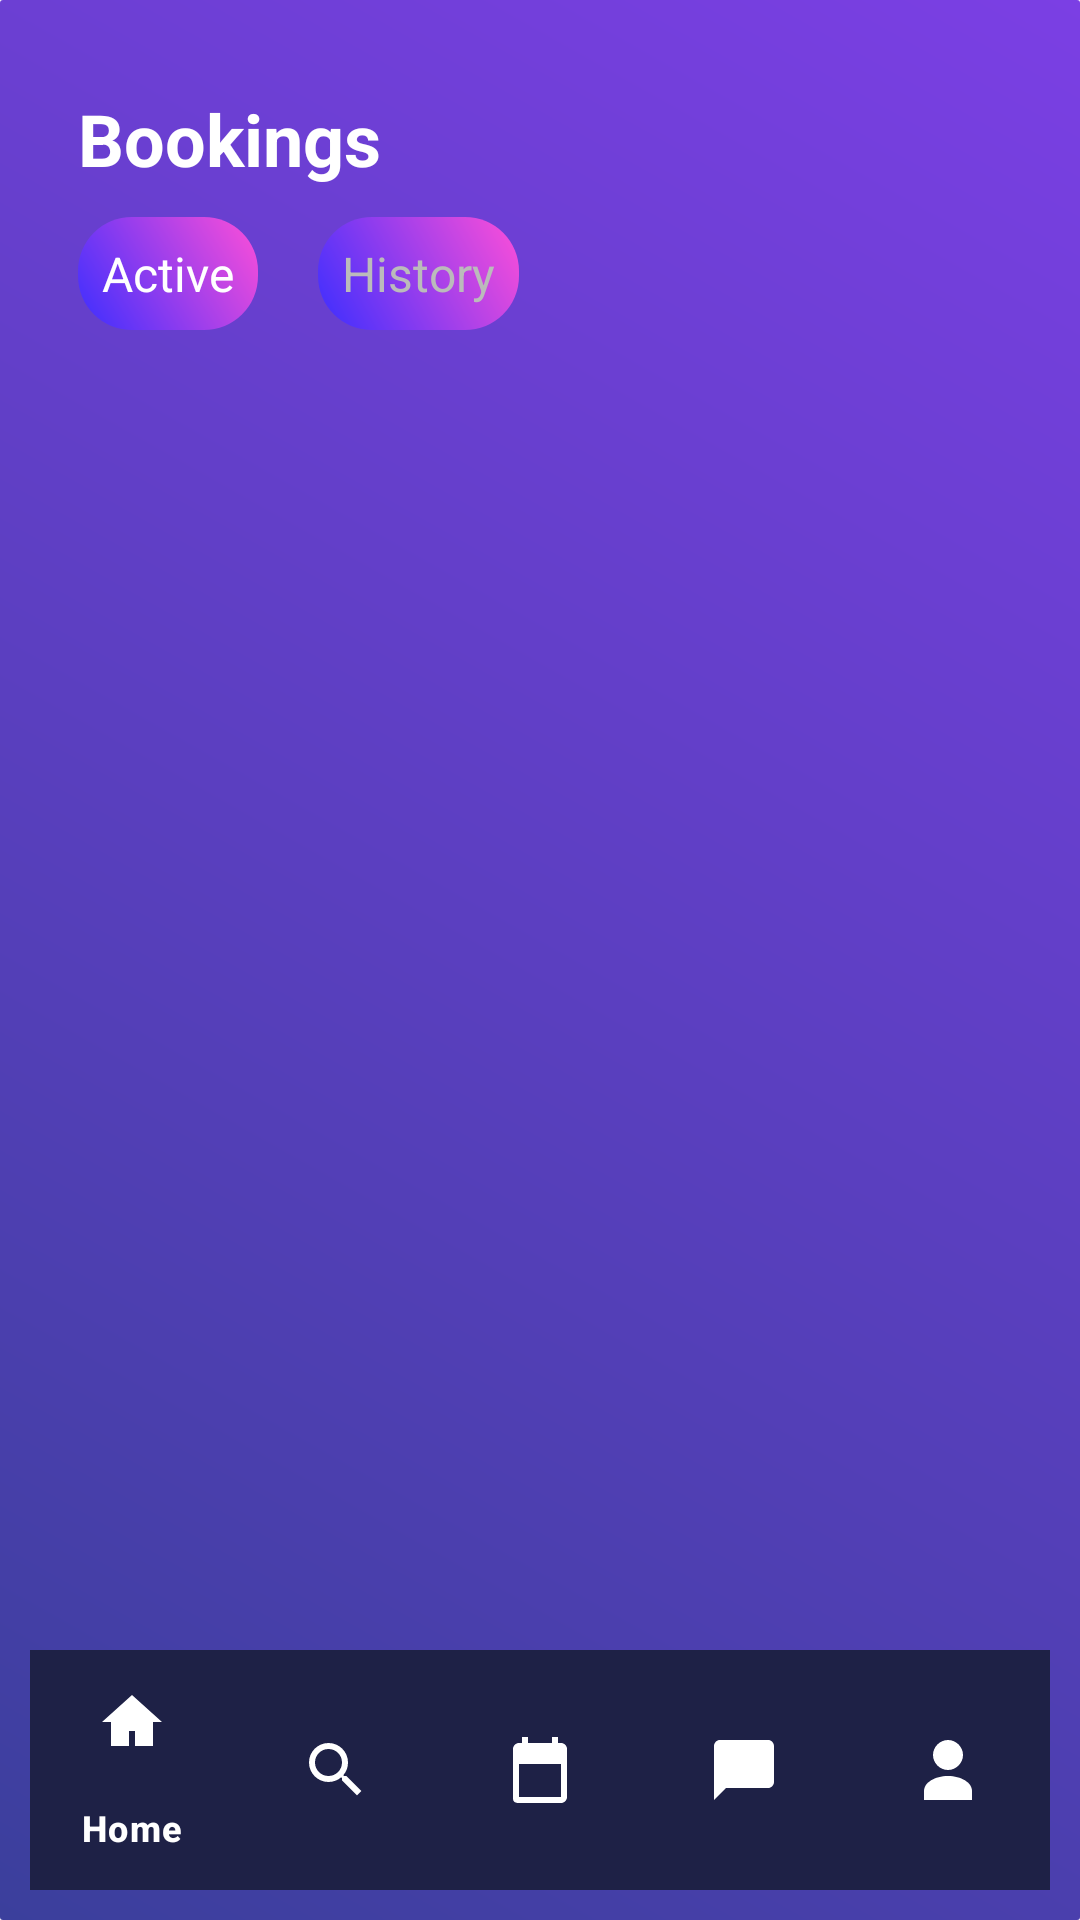

Write the Android layout XML for this screen, with the resource values it uses.
<!-- AndroidManifest.xml: application theme Theme.Material3.DayNight.NoActionBar -->
<!-- res/layout/activity_booking.xml -->
<?xml version="1.0" encoding="utf-8"?>
<androidx.constraintlayout.widget.ConstraintLayout
    xmlns:android="http://schemas.android.com/apk/res/android"
    xmlns:app="http://schemas.android.com/apk/res-auto"
    android:layout_width="match_parent"
    android:layout_height="match_parent"
    android:background="@drawable/bg_gradient">

    
    <TextView
        android:id="@+id/txtTitle"
        android:layout_width="wrap_content"
        android:layout_height="wrap_content"
        android:text="Bookings"
        android:textSize="24sp"
        android:textStyle="bold"
        android:textColor="@android:color/white"
        android:layout_marginTop="20dp"
        android:layout_marginStart="16dp"
        app:layout_constraintTop_toTopOf="parent"
        app:layout_constraintStart_toStartOf="parent"/>

    
    <LinearLayout
        android:id="@+id/tabLayout"
        android:layout_width="wrap_content"
        android:layout_height="wrap_content"
        android:orientation="horizontal"
        android:layout_marginTop="10dp"
        app:layout_constraintTop_toBottomOf="@id/txtTitle"
        app:layout_constraintStart_toStartOf="parent"
        android:layout_marginStart="16dp">

        <TextView
            android:id="@+id/tabActive"
            android:layout_width="wrap_content"
            android:layout_height="wrap_content"
            android:text="Active"
            android:textColor="@android:color/white"
            android:textSize="16sp"
            android:padding="8dp"
            android:background="@drawable/service_card_bg"/>

        <TextView
            android:id="@+id/tabHistory"
            android:layout_width="wrap_content"
            android:layout_height="wrap_content"
            android:text="History"
            android:textColor="#BBBBBB"
            android:textSize="16sp"
            android:padding="8dp"
            android:layout_marginStart="20dp"
            android:background="@drawable/service_card_bg"/>
    </LinearLayout>

    
    <androidx.recyclerview.widget.RecyclerView
        android:id="@+id/bookingRecycler"
        android:layout_width="0dp"
        android:layout_height="0dp"
        android:layout_margin="16dp"
        app:layout_constraintTop_toBottomOf="@id/tabLayout"
        app:layout_constraintBottom_toTopOf="@id/bottomNav"
        app:layout_constraintStart_toStartOf="parent"
        app:layout_constraintEnd_toEndOf="parent"/>

    
    <com.google.android.material.bottomnavigation.BottomNavigationView
        android:id="@+id/bottomNav"
        android:layout_width="0dp"
        android:layout_height="wrap_content"
        android:background="#1E2146"
        app:itemIconTint="@color/white"
        app:itemTextColor="@color/white"
        app:menu="@menu/customer_bottom_menu"
        app:layout_constraintBottom_toBottomOf="parent"
        app:layout_constraintStart_toStartOf="parent"
        app:layout_constraintEnd_toEndOf="parent"/>

</androidx.constraintlayout.widget.ConstraintLayout>
<!-- resources referenced by this layout -->
<resources>
  <color name="white">#FFFFFF</color>
  <!-- drawable bg_gradient (drawable) -->
  <shape xmlns:android="http://schemas.android.com/apk/res/android">
      <gradient
          android:startColor="#3B3F9C"
          android:endColor="#7B3FE4"
          android:angle="45"/>
  
      <corners android:radius="1dp"/>
  
      <padding
          android:left="10dp"
          android:right="10dp"
          android:top="10dp"
          android:bottom="10dp"/>
  </shape>
  <!-- drawable service_card_bg (drawable) -->
  <shape xmlns:android="http://schemas.android.com/apk/res/android">
      <gradient
          android:startColor="#3A2EFF"
          android:endColor="#FF4FD8"
          android:angle="45"/>
      <corners android:radius="18dp"/>
  </shape>
</resources>
